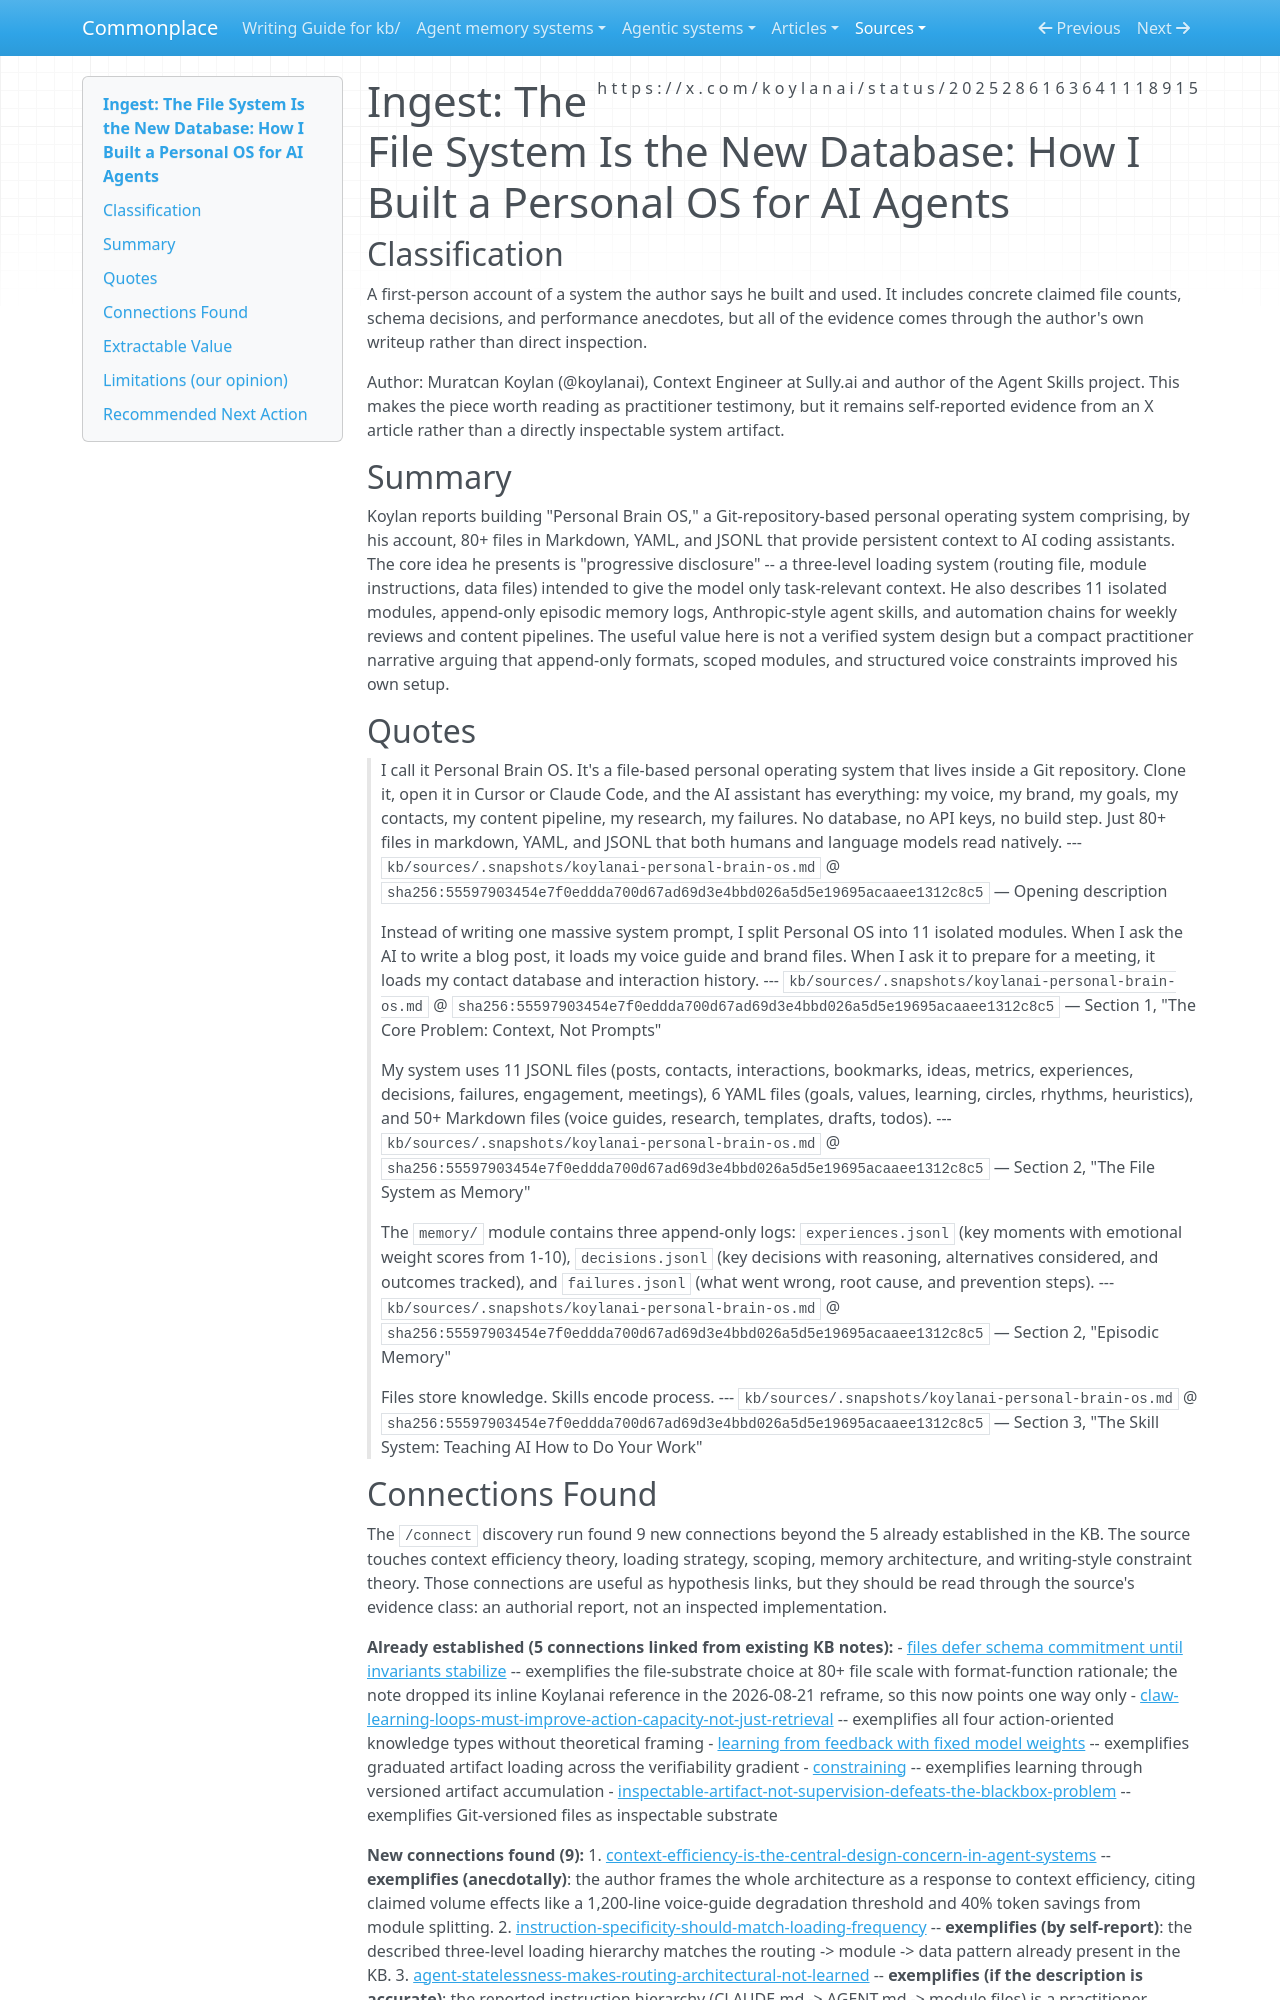

repository: zby/commonplace · page: sources/koylanai-personal-brain-os.ingest/index.html · generator: mkdocs

---
description: Practitioner report on a file-based personal OS for AI agents, useful as self-reported evidence for filesystem-first context engineering.
source: https://x.com/koylanai/status/2025286163641118915
captured: "2026-02-22T11:51:03.499122+00:00"
capture: xdk
genre: practitioner-report
snapshot_sha256: 55597903454e7f0eddda700d67ad69d3e4bbd026a5d5e19695acaaee1312c8c5
status_id: 2025286163641118915
conversation_id: 2025286163641118915
post_count: 12
ingested: "2026-03-09"
type: types/ingest-report.md
domains: [context-engineering, agent-architecture, knowledge-management, file-based-systems]
---

# Ingest: The File System Is the New Database: How I Built a Personal OS for AI Agents

## Classification

A first-person account of a system the author says he built and used. It includes concrete claimed file counts, schema decisions, and performance anecdotes, but all of the evidence comes through the author's own writeup rather than direct inspection.

Author: Muratcan Koylan (@koylanai), Context Engineer at Sully.ai and author of the Agent Skills project. This makes the piece worth reading as practitioner testimony, but it remains self-reported evidence from an X article rather than a directly inspectable system artifact.

## Summary

Koylan reports building "Personal Brain OS," a Git-repository-based personal operating system comprising, by his account, 80+ files in Markdown, YAML, and JSONL that provide persistent context to AI coding assistants. The core idea he presents is "progressive disclosure" -- a three-level loading system (routing file, module instructions, data files) intended to give the model only task-relevant context. He also describes 11 isolated modules, append-only episodic memory logs, Anthropic-style agent skills, and automation chains for weekly reviews and content pipelines. The useful value here is not a verified system design but a compact practitioner narrative arguing that append-only formats, scoped modules, and structured voice constraints improved his own setup.

## Quotes

> I call it Personal Brain OS. It's a file-based personal operating system that lives inside a Git repository. Clone it, open it in Cursor or Claude Code, and the AI assistant has everything: my voice, my brand, my goals, my contacts, my content pipeline, my research, my failures. No database, no API keys, no build step. Just 80+ files in markdown, YAML, and JSONL that both humans and language models read natively.
> --- `kb/sources/.snapshots/koylanai-personal-brain-os.md` @ `sha256:55597903454e7f0eddda700d67ad69d3e4bbd026a5d5e19695acaaee1312c8c5` — Opening description

> Instead of writing one massive system prompt, I split Personal OS into 11 isolated modules. When I ask the AI to write a blog post, it loads my voice guide and brand files. When I ask it to prepare for a meeting, it loads my contact database and interaction history.
> --- `kb/sources/.snapshots/koylanai-personal-brain-os.md` @ `sha256:55597903454e7f0eddda700d67ad69d3e4bbd026a5d5e19695acaaee1312c8c5` — Section 1, "The Core Problem: Context, Not Prompts"

> My system uses 11 JSONL files (posts, contacts, interactions, bookmarks, ideas, metrics, experiences, decisions, failures, engagement, meetings), 6 YAML files (goals, values, learning, circles, rhythms, heuristics), and 50+ Markdown files (voice guides, research, templates, drafts, todos).
> --- `kb/sources/.snapshots/koylanai-personal-brain-os.md` @ `sha256:55597903454e7f0eddda700d67ad69d3e4bbd026a5d5e19695acaaee1312c8c5` — Section 2, "The File System as Memory"

> The `memory/` module contains three append-only logs: `experiences.jsonl` (key moments with emotional weight scores from 1-10), `decisions.jsonl` (key decisions with reasoning, alternatives considered, and outcomes tracked), and `failures.jsonl` (what went wrong, root cause, and prevention steps).
> --- `kb/sources/.snapshots/koylanai-personal-brain-os.md` @ `sha256:55597903454e7f0eddda700d67ad69d3e4bbd026a5d5e19695acaaee1312c8c5` — Section 2, "Episodic Memory"

> Files store knowledge. Skills encode process.
> --- `kb/sources/.snapshots/koylanai-personal-brain-os.md` @ `sha256:55597903454e7f0eddda700d67ad69d3e4bbd026a5d5e19695acaaee1312c8c5` — Section 3, "The Skill System: Teaching AI How to Do Your Work"
